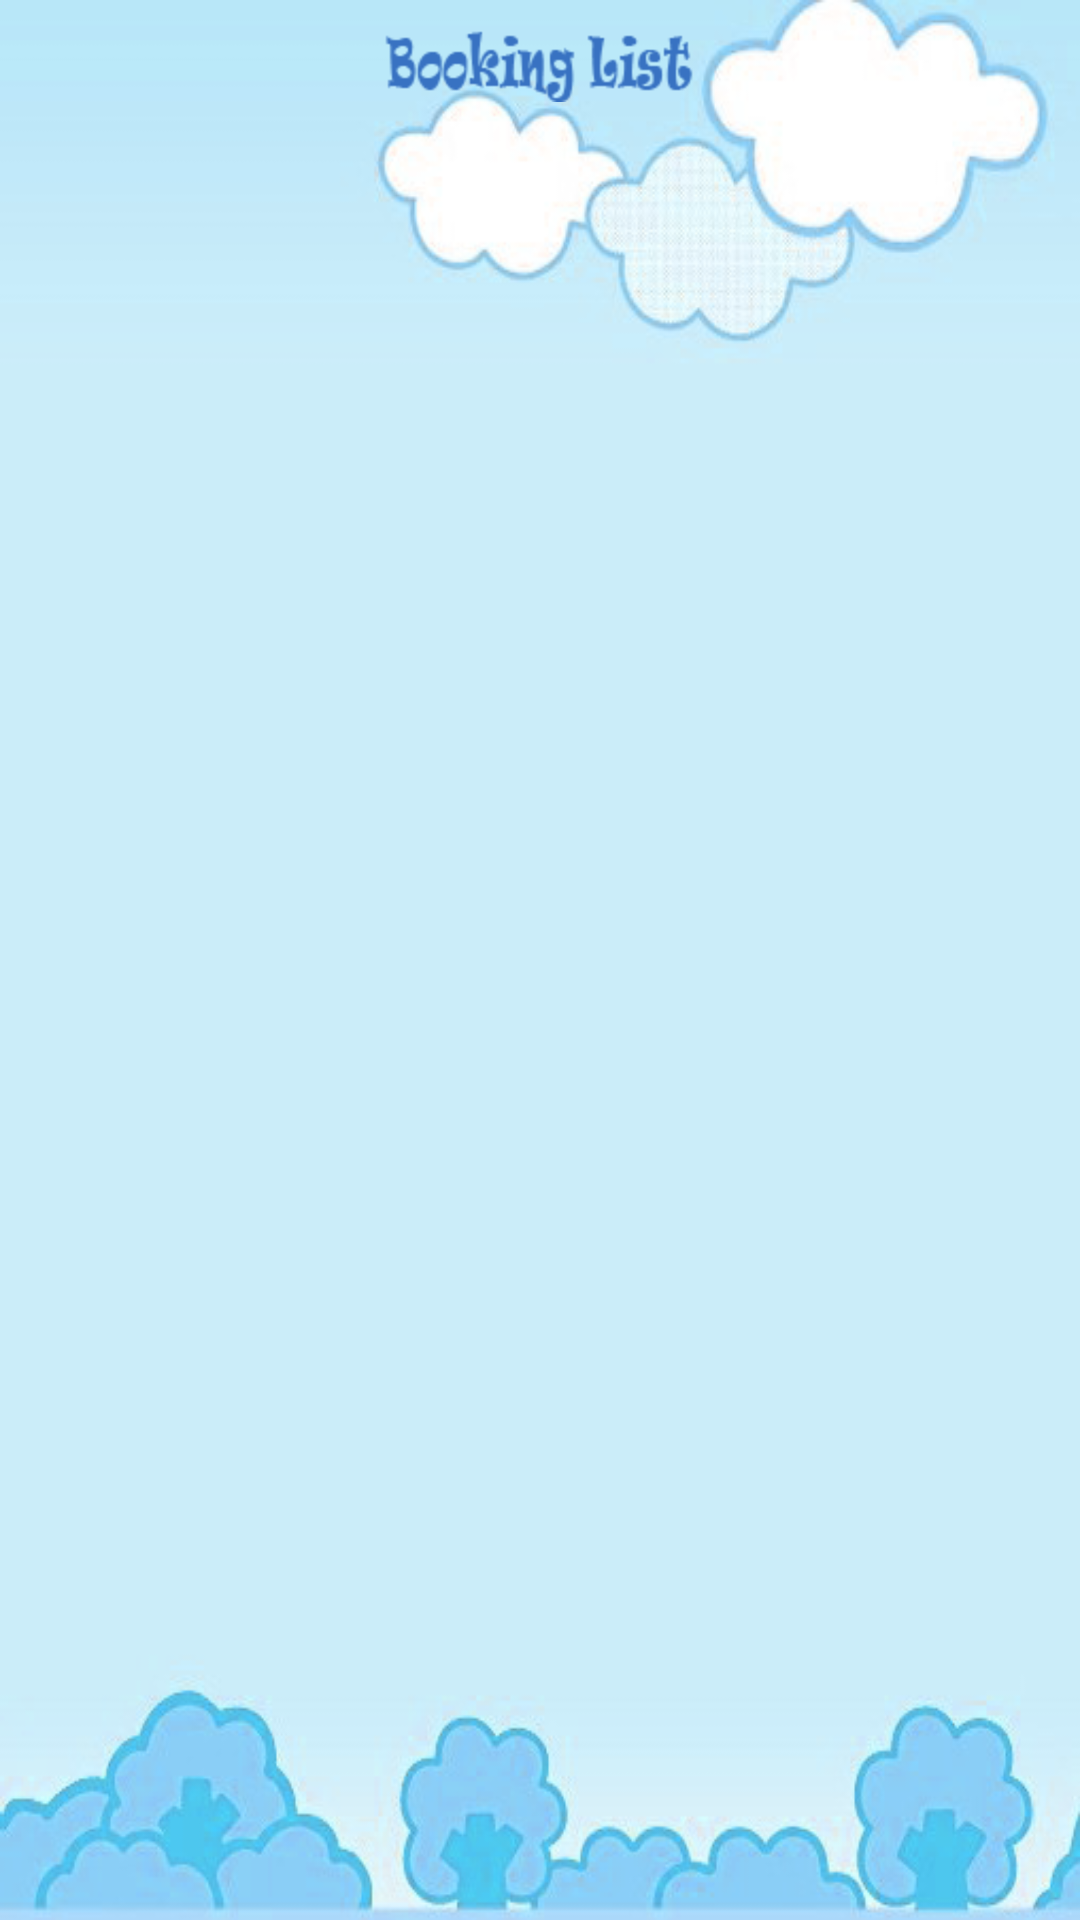

Layout XML and referenced resources for this Android screen:
<!-- AndroidManifest.xml: application theme AppTheme -->
<!-- res/layout/fragment_bookinglist.xml -->
<?xml version="1.0" encoding="utf-8"?>

<RelativeLayout xmlns:android="http://schemas.android.com/apk/res/android"
    android:id="@+id/RelativeLayout1"
    android:layout_width="match_parent"
    android:layout_height="match_parent"
    android:background="@drawable/bg_8"
    android:orientation="vertical" >

   <ListView
        android:id="@+id/listBookingList"
        android:layout_width="match_parent"
        android:layout_height="match_parent"
        android:layout_alignParentLeft="true"
        android:layout_below="@+id/imageView1" 
        android:layout_marginTop="15dp"
        android:layout_marginLeft="10dp"
        android:layout_marginRight="10dp"
        android:divider="#BDEDFF"
        android:dividerHeight="1dp"/>

    <ImageView
        android:id="@+id/imageView1"
        android:layout_width="wrap_content"
        android:layout_height="wrap_content"
        android:layout_alignParentTop="true"
        android:layout_centerHorizontal="true"
        android:src="@drawable/bookinglist"
        android:layout_marginTop="10dp"
         />
</RelativeLayout>
<!-- resources referenced by this layout -->
<resources>
  <!-- drawable bg_8: png bitmap (drawable-hdpi, 98989 bytes) -->
  <!-- drawable bookinglist: png bitmap (drawable-hdpi, 2176 bytes) -->
  <style name="AppTheme" parent="@style/Theme.AppCompat.NoActionBar">
          
      </style>
</resources>
